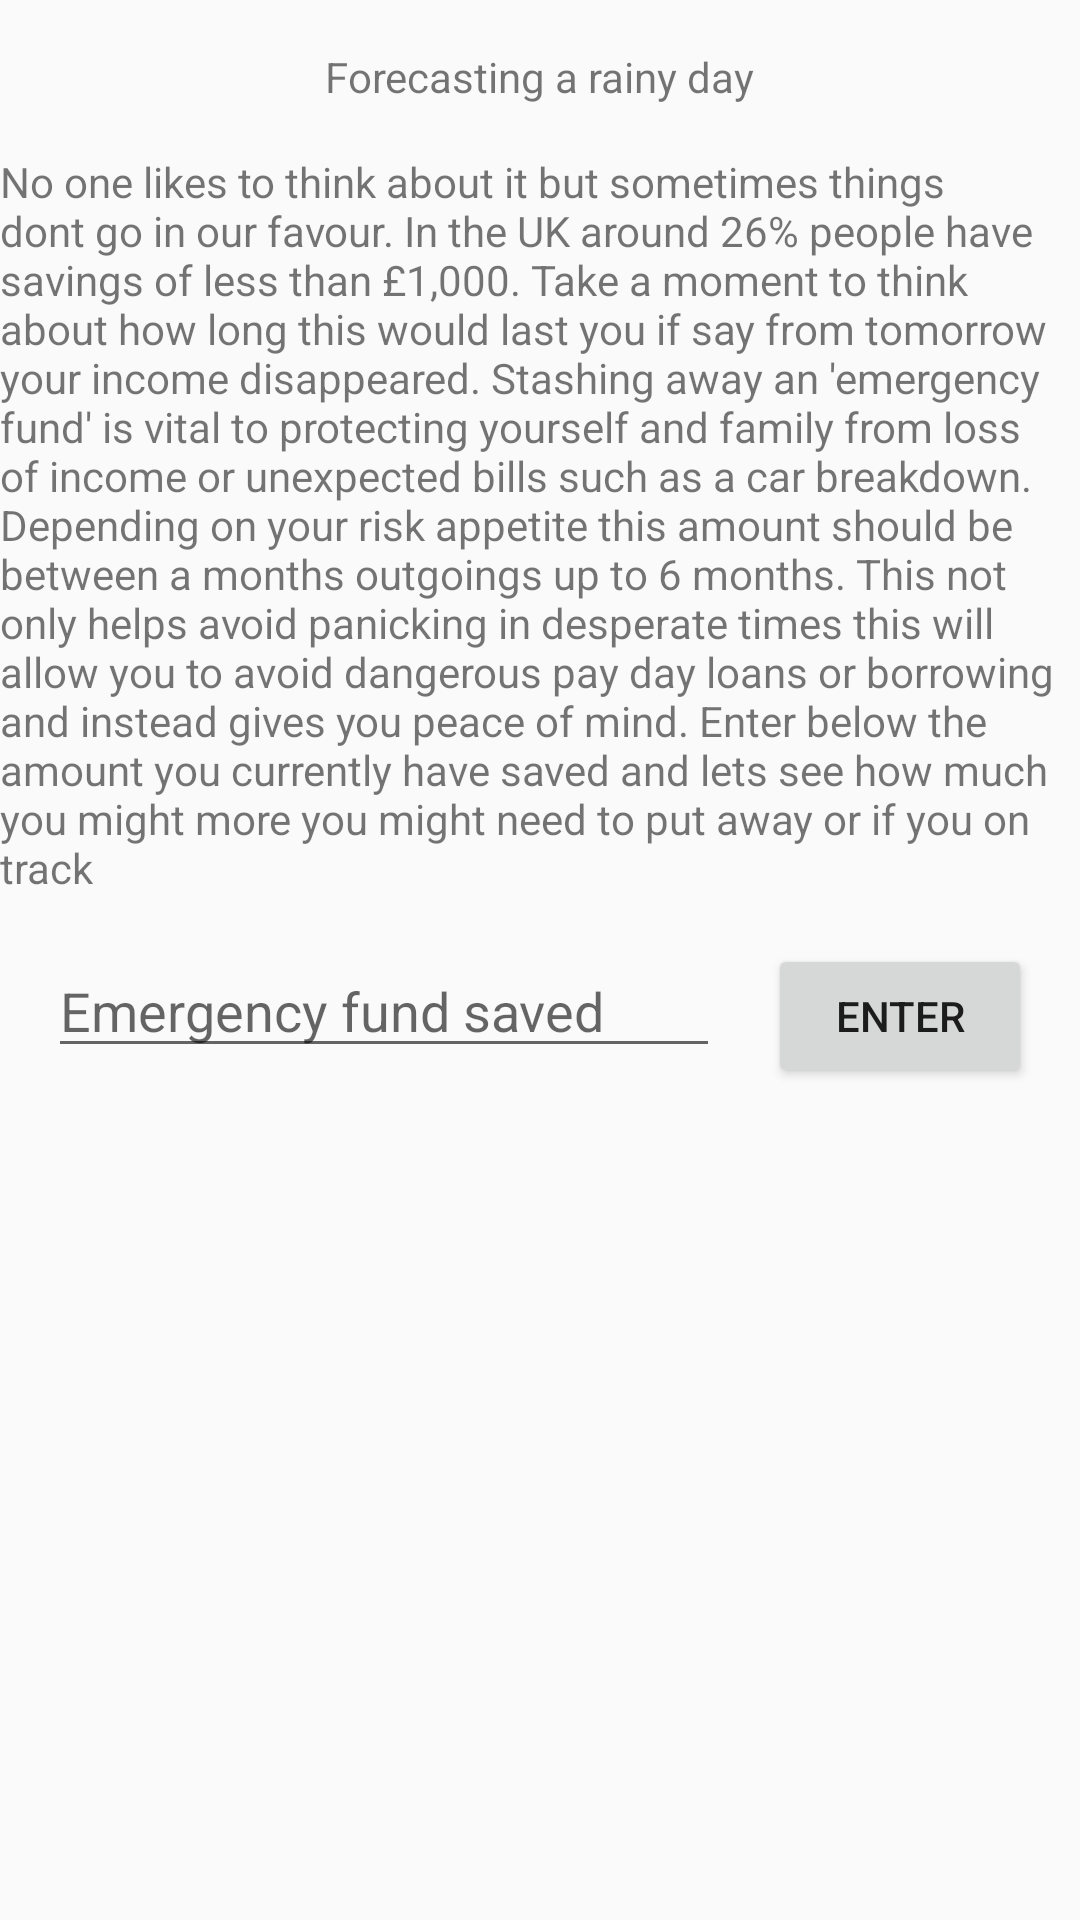

Layout XML and referenced resources for this Android screen:
<!-- AndroidManifest.xml: application theme AppTheme -->
<!-- res/layout/activity_emergency_fund.xml -->
<?xml version="1.0" encoding="utf-8"?>
<androidx.constraintlayout.widget.ConstraintLayout xmlns:android="http://schemas.android.com/apk/res/android"
    xmlns:app="http://schemas.android.com/apk/res-auto"
    xmlns:tools="http://schemas.android.com/tools"
    android:layout_width="match_parent"
    android:layout_height="match_parent"
    tools:context=".Emergencyfund">

    <TextView
        android:id="@+id/emergencyfundTitle"
        android:layout_width="wrap_content"
        android:layout_height="wrap_content"
        android:layout_marginTop="16dp"
        android:text="@string/emergencyfundTitle"
        app:layout_constraintEnd_toEndOf="parent"
        app:layout_constraintStart_toStartOf="parent"
        app:layout_constraintTop_toTopOf="parent" />

    <TextView
        android:id="@+id/emergencyfundDescription"
        android:layout_width="wrap_content"
        android:layout_height="wrap_content"
        android:layout_marginStart="16dp"
        android:layout_marginLeft="16dp"
        android:layout_marginTop="16dp"
        android:layout_marginEnd="16dp"
        android:layout_marginRight="16dp"
        android:text="@string/emergencyfundDescription"
        app:layout_constraintEnd_toEndOf="parent"
        app:layout_constraintStart_toStartOf="parent"
        app:layout_constraintTop_toBottomOf="@+id/emergencyfundTitle" />

    <EditText
        android:id="@+id/emergencyfundInput"
        android:layout_width="0dp"
        android:layout_height="wrap_content"
        android:layout_marginStart="16dp"
        android:layout_marginLeft="16dp"
        android:layout_marginTop="16dp"
        android:layout_marginEnd="16dp"
        android:layout_marginRight="16dp"
        android:ems="10"
        android:hint="@string/emergencyfundHint"
        android:inputType="textPersonName"
        app:layout_constraintEnd_toStartOf="@+id/emergencyfundButton"
        app:layout_constraintStart_toStartOf="parent"
        app:layout_constraintTop_toBottomOf="@+id/emergencyfundDescription" />

    <Button
        android:id="@+id/emergencyfundButton"
        android:layout_width="wrap_content"
        android:layout_height="wrap_content"
        android:layout_marginTop="16dp"
        android:layout_marginEnd="16dp"
        android:layout_marginRight="16dp"
        android:onClick="submitEmergencyFund"
        android:text="@string/emergencyfundEnter"
        app:layout_constraintEnd_toEndOf="parent"
        app:layout_constraintStart_toEndOf="@+id/emergencyfundInput"
        app:layout_constraintTop_toBottomOf="@+id/emergencyfundDescription" />

</androidx.constraintlayout.widget.ConstraintLayout>
<!-- resources referenced by this layout -->
<resources>
  <string name="emergencyfundDescription">No one likes to think about it but sometimes things dont go in our favour. In the UK around 26% people have savings of less than £1,000. Take a moment to think about how long this would last you if say from tomorrow your income disappeared. Stashing away an \'emergency fund\' is vital to protecting yourself and family from loss of income or unexpected bills such as a car breakdown. Depending on your risk appetite this amount should be between a months outgoings up to 6 months. This not only helps avoid panicking in desperate times this will allow you to avoid dangerous pay day loans or borrowing and instead gives you peace of mind. Enter below the amount you currently have saved and lets see how much you might more you might need to put away or if you on track</string>
  <string name="emergencyfundEnter">Enter</string>
  <string name="emergencyfundHint">Emergency fund saved</string>
  <string name="emergencyfundTitle">Forecasting a rainy day</string>
  <style name="AppTheme" parent="Theme.AppCompat.Light.DarkActionBar">
          
          <item name="colorPrimary">@color/Primary</item>
          <item name="colorPrimaryDark">@color/PrimaryDark</item>
      </style>
</resources>
